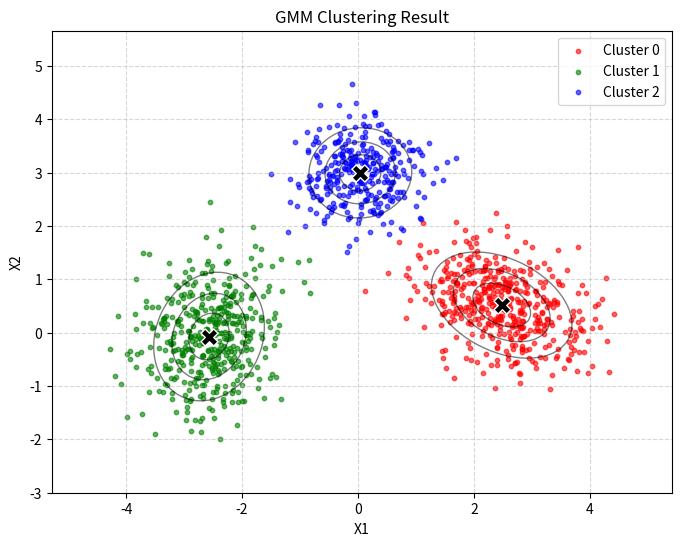

The matplotlib source for this figure:
import math
from dataclasses import dataclass

import numpy as np
import matplotlib.pyplot as plt
from scipy.stats import multivariate_normal


def _logsumexp(a: np.ndarray, axis: int = -1, keepdims: bool = False) -> np.ndarray:
    # 数值稳定的 log(sum(exp(a)))计算。
    a_max = np.max(a, axis=axis, keepdims=True)
    out = a_max + np.log(np.sum(np.exp(a - a_max), axis=axis, keepdims=True))
    if keepdims:
        return out
    return np.squeeze(out, axis=axis)


def _log_gaussian(x: np.ndarray, mean: np.ndarray, cov: np.ndarray) -> np.ndarray:
    """计算形状为 (N, D) 的 x 的对数正态分布概率 Log N(x | mean, cov)。"""
    x = np.asarray(x)
    mean = np.asarray(mean)
    cov = np.asarray(cov)
    n, d = x.shape

    # 为了稳定性使用 Cholesky 分解；调用者应确保协方差矩阵是正定的 (PD)。
    L = np.linalg.cholesky(cov)
    diff = x - mean

    # 求解等式 L * y = diff^T => y^T = diff * L^{-T}
    # 使用 solve 求解比使用逆矩阵 (inv) 具有更好的数值稳定性。
    y = np.linalg.solve(L, diff.T)  # (D, N)
    maha = np.sum(y * y, axis=0)  # (N,)

    log_det = 2.0 * np.sum(np.log(np.diag(L)))
    return -0.5 * (d * math.log(2.0 * math.pi) + log_det + maha)


@dataclass
class GMMParams:
    weights: np.ndarray  # (K,)
    means: np.ndarray  # (K, D)
    covs: np.ndarray  # (K, D, D)


def fit_gmm_em(
    x: np.ndarray,
    n_components: int,
    *,
    max_iters: int = 200,
    tol: float = 1e-5,
    reg_covar: float = 1e-6,
    seed: int = 0,
) -> tuple[GMMParams, np.ndarray, list[float]]:
    """使用 EM 算法拟合全协方差的高斯混合模型。

    返回 (模型参数, 责任矩阵, 对数似然历史记录)。
    """
    x = np.asarray(x, dtype=np.float64)
    if x.ndim != 2:
        raise ValueError(f"x must be 2D (N, D), got shape {x.shape}")
    n, d = x.shape
    k = int(n_components)
    if k <= 0:
        raise ValueError("n_components must be positive")
    if n < k:
        raise ValueError("Need at least as many samples as components")

    rng = np.random.default_rng(seed)

    # 从随机样本中初始化均值。
    means = x[rng.choice(n, size=k, replace=False)].copy()

    # 将协方差初始化为全局协方差。
    centered = x - np.mean(x, axis=0, keepdims=True)
    cov_global = (centered.T @ centered) / max(n - 1, 1)
    cov_global = cov_global + reg_covar * np.eye(d)
    covs = np.repeat(cov_global[None, :, :], k, axis=0)

    weights = np.full((k,), 1.0 / k, dtype=np.float64)

    ll_hist: list[float] = []
    resp = np.empty((n, k), dtype=np.float64)

    for it in range(max_iters):
        # E步 (期望步)：计算责任矩阵。
        log_prob = np.empty((n, k), dtype=np.float64)
        for j in range(k):
            # 为权重添加一个极小的下界，以防止在某个簇退化时出现 log(0)。
            log_prob[:, j] = math.log(max(weights[j], 1e-300)) + _log_gaussian(x, means[j], covs[j])
        log_norm = _logsumexp(log_prob, axis=1, keepdims=True)  # (N, 1)
        resp[:] = np.exp(log_prob - log_norm)

        ll = float(np.sum(log_norm))
        ll_hist.append(ll)
        if it > 0 and abs(ll_hist[-1] - ll_hist[-2]) < tol:
            break

        # M步 (最大化步)：更新 权重/均值/协方差矩阵。
        nk = np.sum(resp, axis=0)  # (K,)

        # 如果某个簇的责任几乎为0，则将其重新初始化为随机点。
        dead = nk < 1e-8
        if np.any(dead):
            for j in np.where(dead)[0]:
                means[j] = x[rng.integers(0, n)]
                covs[j] = cov_global
                nk[j] = 1.0
            # 重新归一化责任矩阵以保证数值合理性。
            resp /= np.sum(resp, axis=1, keepdims=True)
            nk = np.sum(resp, axis=0)

        weights = nk / n
        means = (resp.T @ x) / nk[:, None]

        covs_new = np.empty((k, d, d), dtype=np.float64)
        for j in range(k):
            diff = x - means[j]
            cov_j = (resp[:, j][:, None] * diff).T @ diff
            cov_j = cov_j / nk[j]
            cov_j = cov_j + reg_covar * np.eye(d)
            covs_new[j] = cov_j
        covs = covs_new

    params = GMMParams(weights=weights, means=means, covs=covs)
    return params, resp, ll_hist


def predict(params: GMMParams, x: np.ndarray) -> np.ndarray:
    x = np.asarray(x, dtype=np.float64)
    n, _ = x.shape
    k = params.weights.shape[0]
    log_prob = np.empty((n, k), dtype=np.float64)
    for j in range(k):
        log_prob[:, j] = math.log(max(float(params.weights[j]), 1e-300)) + _log_gaussian(
            x, params.means[j], params.covs[j]
        )
    return np.argmax(log_prob, axis=1)


def make_synthetic_data(*, n: int = 900, seed: int = 0) -> tuple[np.ndarray, np.ndarray]:
    """生成无标签的二维混合数据集。

    返回 (x, y_true)，其中 y_true 仅用于结果校验。
    """
    rng = np.random.default_rng(seed)

    weights = np.array([0.35, 0.40, 0.25])
    means = np.array([
        [-2.5, 0.0],
        [2.5, 0.5],
        [0.0, 3.0],
    ])
    covs = np.array(
        [
            [[0.35, 0.10], [0.10, 0.55]],
            [[0.55, -0.15], [-0.15, 0.35]],
            [[0.30, 0.00], [0.00, 0.30]],
        ],
        dtype=np.float64,
    )

    k = len(weights)
    z = rng.choice(k, size=n, p=weights)
    x = np.empty((n, 2), dtype=np.float64)
    for j in range(k):
        idx = np.where(z == j)[0]
        if idx.size == 0:
            continue
        x[idx] = rng.multivariate_normal(mean=means[j], cov=covs[j], size=idx.size)
    return x, z


def plot_gmm(x: np.ndarray, y_pred: np.ndarray, params: GMMParams, save_path: str = 'gmm_clustering.png'):
    """绘制聚类结果散点图和高斯混合模型的椭圆等高线。"""
    plt.figure(figsize=(8, 6))

    # 绘制数据点
    colors = ['r', 'g', 'b', 'c', 'm', 'y', 'k']
    k = params.weights.shape[0]
    for j in range(k):
        idx = (y_pred == j)
        plt.scatter(x[idx, 0], x[idx, 1], s=10, c=colors[j % len(colors)], label=f'Cluster {j}', alpha=0.6)
        plt.scatter(params.means[j, 0], params.means[j, 1], marker='X', s=150, c='black', edgecolors='white', zorder=10)

    # 绘制等高线
    xmin, xmax = x[:, 0].min() - 1, x[:, 0].max() + 1
    ymin, ymax = x[:, 1].min() - 1, x[:, 1].max() + 1
    xx, yy = np.meshgrid(np.linspace(xmin, xmax, 100), np.linspace(ymin, ymax, 100))
    pos = np.dstack((xx, yy))

    for j in range(k):
        try:
            rv = multivariate_normal(params.means[j], params.covs[j])
            plt.contour(xx, yy, rv.pdf(pos), levels=3, colors='k', alpha=0.5, linewidths=1)
        except Exception as e:
            pass # 绘制等高线时忽略奇异矩阵

    plt.title('GMM Clustering Result')
    plt.xlabel('X1')
    plt.ylabel('X2')
    plt.legend()
    plt.grid(True, linestyle='--', alpha=0.5)
    plt.savefig(save_path, dpi=300)
    print(f"Visualization saved to {save_path}")
    plt.close()


if __name__ == '__main__':
    x, y_true = make_synthetic_data(n=1200, seed=42)

    params, resp, ll_hist = fit_gmm_em(x, n_components=3, seed=42)
    y_pred = predict(params, x)

    print("EM finished")
    print(f"iters: {len(ll_hist)}")
    print(f"final log-likelihood: {ll_hist[-1]:.3f}")
    print("weights:", np.round(params.weights, 4))
    print("means:\n", np.round(params.means, 4))

    # 无监督学习：y_true 仅供快速调试对比使用。
    agreement = float(np.mean(y_pred == y_true))
    print(f"naive label agreement (not permuted): {agreement:.3f}")

    # 绘制并保存图像
    plot_gmm(x, y_pred, params, save_path='e:\\平时作业\\神经网络与深度学习\\exercise-神经网络与深度学习课程练习\\chap11_gaussian_mixture\\gmm_clustering.png')
